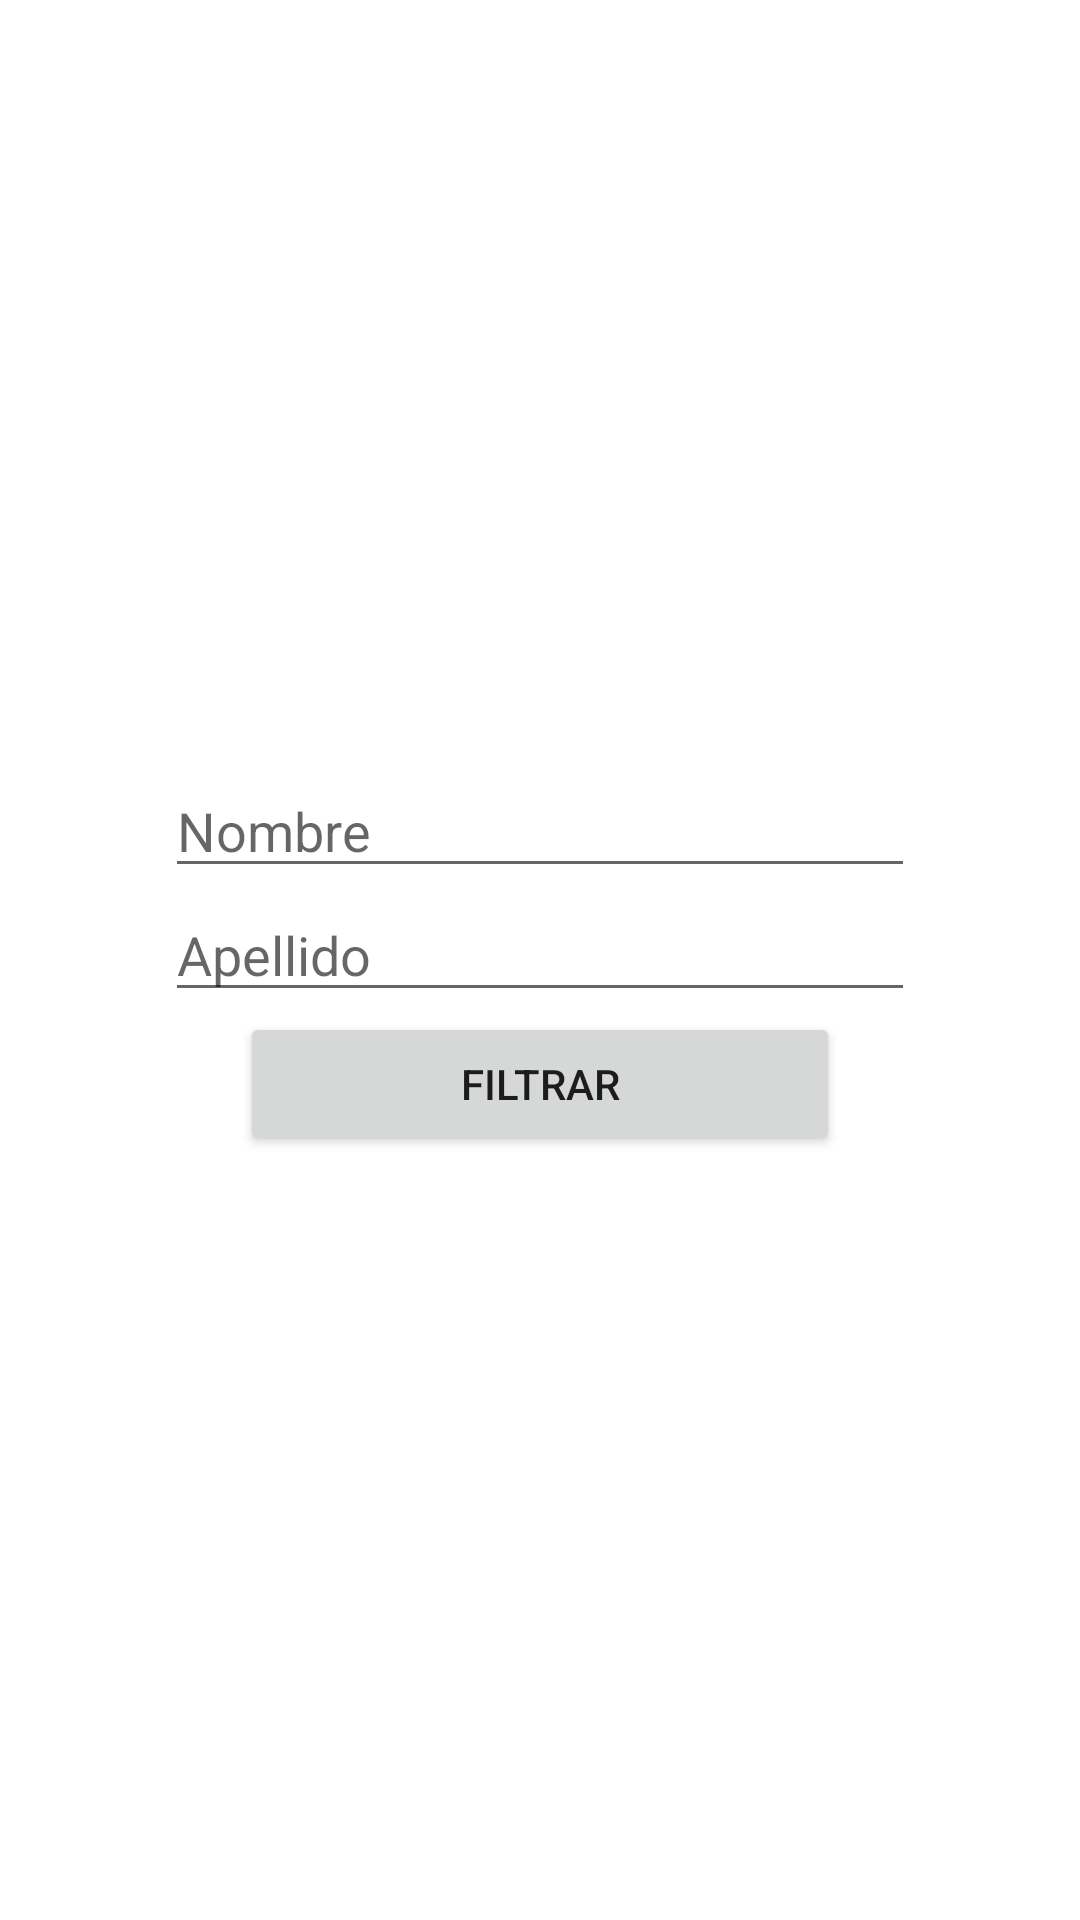

Produce the Android XML layout that renders to this screen, including the resource entries it uses.
<!-- AndroidManifest.xml: application theme Theme.Tp2FrontEnd -->
<!-- res/layout/activity_filtro_paciente.xml -->
<?xml version="1.0" encoding="utf-8"?>
<LinearLayout xmlns:android="http://schemas.android.com/apk/res/android"
    xmlns:app="http://schemas.android.com/apk/res-auto"
    xmlns:tools="http://schemas.android.com/tools"
    android:layout_width="match_parent"
    android:layout_height="match_parent"
    android:orientation="vertical"
    android:gravity="center"
    tools:context=".FiltroPacienteActivity">

        <EditText
            android:id="@+id/textNombrePaciente"
            android:layout_width="250dp"
            android:layout_height="wrap_content"
            android:inputType="text"
            android:hint="@string/nombre"/>
        <EditText
            android:id="@+id/textApellidoPaciente"
            android:layout_width="250dp"
            android:layout_height="wrap_content"
            android:inputType="text"
            android:hint="@string/apellido"/>
        <Button
            android:layout_width="200dp"
            android:onClick="btnEventoFiltrarPaciente"
            android:layout_height="wrap_content"

            android:text="@string/filtrar"/>

</LinearLayout>
<!-- resources referenced by this layout -->
<resources>
  <string name="apellido">Apellido</string>
  <string name="filtrar">Filtrar</string>
  <string name="nombre">Nombre</string>
  <style name="Theme.Tp2FrontEnd" parent="Theme.MaterialComponents.DayNight.DarkActionBar">
          
          <item name="colorPrimary">@color/purple_500</item>
          <item name="colorPrimaryVariant">@color/purple_700</item>
          <item name="colorOnPrimary">@color/white</item>
          
          <item name="colorSecondary">@color/teal_200</item>
          <item name="colorSecondaryVariant">@color/teal_700</item>
          <item name="colorOnSecondary">@color/black</item>
          
          <item name="android:statusBarColor">?attr/colorPrimaryVariant</item>
          
      </style>
  <!-- not gathered from this repository: default colours our renderer supplied (Android Studio template values) -->
  <color name="purple_500">#FF6200EE</color>
  <color name="purple_700">#FF3700B3</color>
  <color name="teal_200">#FF03DAC5</color>
  <color name="teal_700">#FF018786</color>
  <color name="black">#FF000000</color>
  <color name="white">#FFFFFFFF</color>
</resources>
